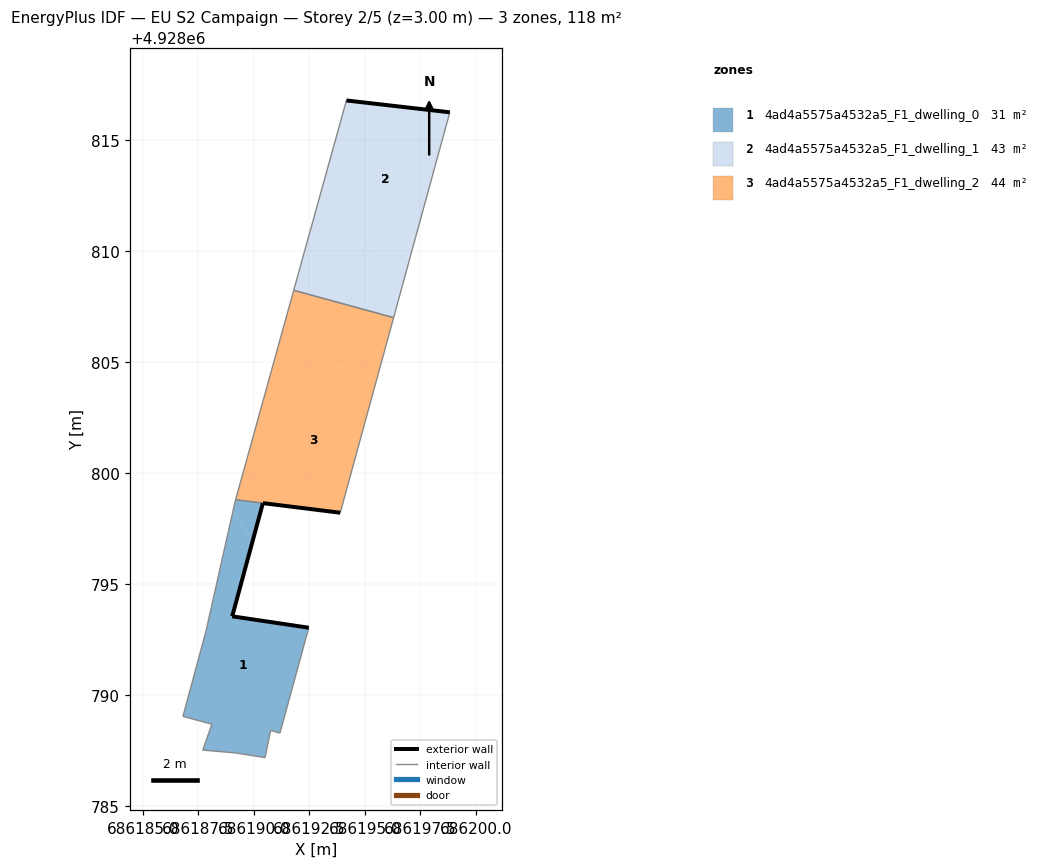
=== STOREY PLAN SPEC (per zone: floor XY polygon, exterior-wall plan segments, windows/doors) ===
zone 1: 4ad4a5575a4532a5_F1_dwelling_0  (30.9 m²)
  floor: (686191.17, 4928788.29) (686192.47, 4928793.04) (686189.02, 4928793.55) (686189.94, 4928796.92) (686189.95, 4928796.96) (686189.06, 4928798.28) (686187.93, 4928793.27) (686187.85, 4928792.91) (686186.81, 4928789.04) (686188.11, 4928788.69) (686187.70, 4928787.53) (686189.18, 4928787.40) (686190.50, 4928787.19) (686190.75, 4928788.41)
  floor: (686189.95, 4928796.96) (686190.40, 4928798.64) (686190.33, 4928798.65) (686189.18, 4928798.79) (686189.16, 4928798.74) (686189.06, 4928798.28)
  exterior wall: (686190.40, 4928798.64) – (686190.41, 4928798.64)  [0.0 m]
  exterior wall: (686190.40, 4928798.64) – (686189.02, 4928793.55)  [5.3 m]
  exterior wall: (686189.02, 4928793.55) – (686192.47, 4928793.04)  [3.5 m]
  interior walls: 13
zone 2: 4ad4a5575a4532a5_F1_dwelling_1  (42.9 m²)
  floor: (686196.52, 4928807.83) (686198.82, 4928816.24) (686194.17, 4928816.77) (686193.10, 4928812.92)
  floor: (686196.29, 4928807.00) (686196.52, 4928807.83) (686193.10, 4928812.92) (686191.79, 4928808.23)
  exterior wall: (686194.17, 4928816.77) – (686198.82, 4928816.24)  [4.7 m]
  interior walls: 3
zone 3: 4ad4a5575a4532a5_F1_dwelling_2  (44.2 m²)
  floor: (686193.89, 4928798.21) (686196.10, 4928806.29) (686190.14, 4928802.29) (686189.18, 4928798.80)
  floor: (686196.10, 4928806.29) (686196.29, 4928807.00) (686191.79, 4928808.22) (686190.14, 4928802.29)
  exterior wall: (686193.89, 4928798.21) – (686190.40, 4928798.64)  [3.5 m]
  interior walls: 5

=== DERIVED (storey summary) ===
Building: EU S2 Campaign
Storey: 2 of 5  (floor level z = 3.00 m)
Storey gross floor area: 117.9 m²
Zones on this storey: 3
  - 4ad4a5575a4532a5_F1_dwelling_0: floor 30.9 m²; exterior wall 8.8 m (26.3 m²); WWR 0.0%
  - 4ad4a5575a4532a5_F1_dwelling_1: floor 42.9 m²; exterior wall 4.7 m (14.1 m²); WWR 0.0%
  - 4ad4a5575a4532a5_F1_dwelling_2: floor 44.2 m²; exterior wall 3.5 m (10.5 m²); WWR 0.0%
Zone adjacency (shared interzone walls):
  - 4ad4a5575a4532a5_F1_dwelling_0 ↔ 4ad4a5575a4532a5_F1_dwelling_2
  - 4ad4a5575a4532a5_F1_dwelling_1 ↔ 4ad4a5575a4532a5_F1_dwelling_2